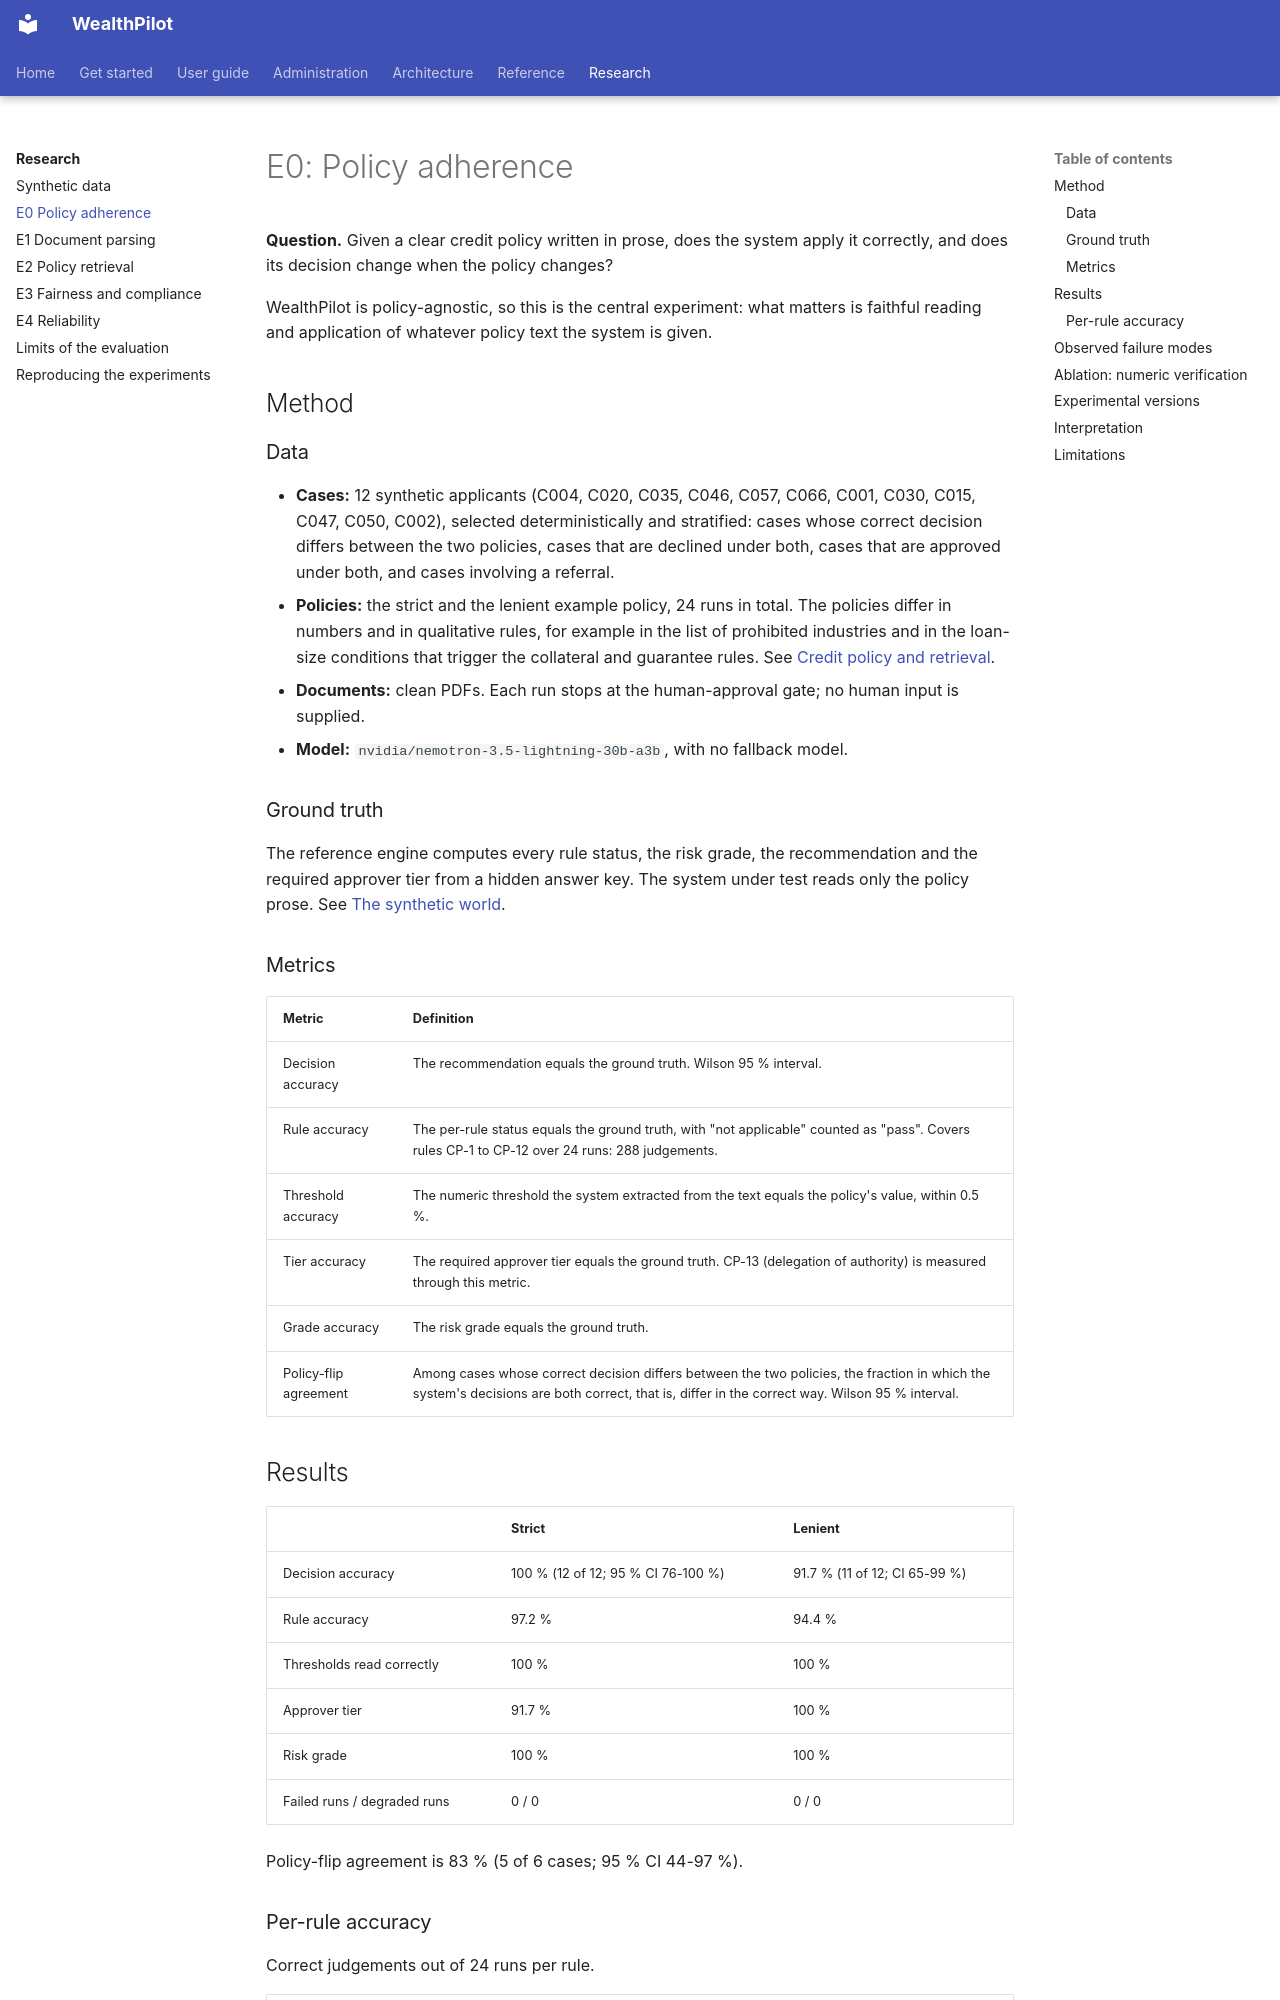

repository: bhanuponguru/WealthPilot · page: research/e0-policy-adherence/index.html · generator: mkdocs

# E0: Policy adherence

**Question.** Given a clear credit policy written in prose, does the system apply it correctly, and does its decision change when the
policy changes?

WealthPilot is policy-agnostic, so this is the central experiment: what matters is faithful reading and application of whatever policy text
the system is given.

## Method

### Data

* **Cases:** 12 synthetic applicants (C004, C020, C035, C046, C057, C066, C001, C030, C015, C047, C050, C002), selected deterministically
  and stratified: cases whose correct decision differs between the two policies, cases that are declined under both, cases that are
  approved under both, and cases involving a referral.
* **Policies:** the strict and the lenient example policy, 24 runs in total. The policies differ in numbers and in qualitative rules, for
  example in the list of prohibited industries and in the loan-size conditions that trigger the collateral and guarantee rules. See
  [Credit policy and retrieval](../architecture/policy-retrieval.md).
* **Documents:** clean PDFs. Each run stops at the human-approval gate; no human input is supplied.
* **Model:** `nvidia/nemotron-3.5-lightning-30b-a3b`, with no fallback model.

### Ground truth

The reference engine computes every rule status, the risk grade, the recommendation and the required approver tier from a hidden answer key.
The system under test reads only the policy prose. See [The synthetic world](synthetic-data.md).

### Metrics

| Metric | Definition |
|---|---|
| Decision accuracy | The recommendation equals the ground truth. Wilson 95 % interval. |
| Rule accuracy | The per-rule status equals the ground truth, with "not applicable" counted as "pass". Covers rules CP-1 to CP-12 over 24 runs: 288 judgements. |
| Threshold accuracy | The numeric threshold the system extracted from the text equals the policy's value, within 0.5 %. |
| Tier accuracy | The required approver tier equals the ground truth. CP-13 (delegation of authority) is measured through this metric. |
| Grade accuracy | The risk grade equals the ground truth. |
| Policy-flip agreement | Among cases whose correct decision differs between the two policies, the fraction in which the system's decisions are both correct, that is, differ in the correct way. Wilson 95 % interval. |

## Results

| | Strict | Lenient |
|---|---|---|
| Decision accuracy | 100 % (12 of 12; 95 % CI 76-100 %) | 91.7 % (11 of 12; CI 65-99 %) |
| Rule accuracy | 97.2 % | 94.4 % |
| Thresholds read correctly | 100 % | 100 % |
| Approver tier | 91.7 % | 100 % |
| Risk grade | 100 % | 100 % |
| Failed runs / degraded runs | 0 / 0 | 0 / 0 |

Policy-flip agreement is 83 % (5 of 6 cases; 95 % CI 44-97 %).

### Per-rule accuracy

Correct judgements out of 24 runs per rule.

| Rule | Correct | Rule | Correct |
|---|---|---|---|
| CP-1 Operating history | 24 | CP-7 Statement years | 24 |
| CP-2 Prohibited industries | 23 | CP-8 Collateral | 17 |
| CP-3 Minimum DSCR | 24 | CP-9 Personal guarantee | 22 |
| CP-4 Maximum leverage | 24 | CP-10 Sanctions | 24 |
| CP-5 Minimum liquidity | 23 | CP-11 Adverse media | 23 |
| CP-6 Loan-to-revenue | 24 | CP-12 Acceptable grade | 24 |
